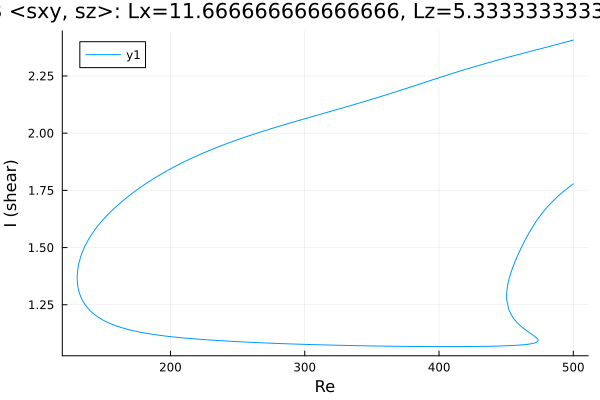

Data behind this chart, as committed beside it:
Re, shear
500.0, 1.779
498.9, 1.774
497.5, 1.768
496.1, 1.761
494.7, 1.755
493.3, 1.748
491.9, 1.741
490.4, 1.734
489, 1.727
487.6, 1.719
486.2, 1.711
484.8, 1.703
483.4, 1.694
482, 1.686
480.5, 1.676
479.1, 1.667
477.7, 1.657
476.3, 1.646
474.9, 1.636
473.5, 1.624
472.1, 1.612
471, 1.603
469.6, 1.59
468.2, 1.576
466.8, 1.562
465.4, 1.547
464, 1.531
462.6, 1.515
461.1, 1.498
459.7, 1.48
458.3, 1.462
456.9, 1.443
455.5, 1.422
454.1, 1.399
453, 1.379
452.2, 1.363
451.6, 1.35
451.2, 1.339
451, 1.331
450.8, 1.324
450.6, 1.318
450.6, 1.313
450.5, 1.309
450.4, 1.305
450.4, 1.303
450.4, 1.3
450.4, 1.298
450.4, 1.297
450.3, 1.295
450.3, 1.294
450.3, 1.293
450.3, 1.293
450.3, 1.292
450.3, 1.291
450.3, 1.291
450.3, 1.29
450.3, 1.29
450.3, 1.29
450.3, 1.29
450.3, 1.289
... 652 more rows
